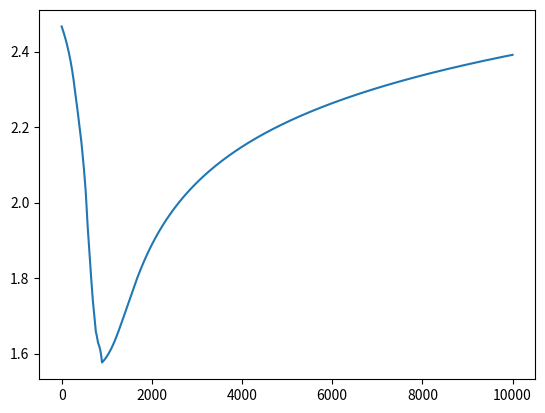

Generate this figure with matplotlib:
import itertools as it
import numpy as np
import matplotlib.pyplot as plt
from mpl_toolkits.mplot3d import Axes3D
import json
import warnings
warnings.filterwarnings("error")

def forward_pass(rate_matrix, pattern, output_rates):
    """
    Performs a 'forward pass' by analytically finding the steady-state probability
    that each node is excited.

    Args:
        rate_matrix (np.array): The weights (rate constants, arbitrary units) between nodes in the system.
            Should be square and symmetric.
        train_pattern (np.array): The (binary) pixel pattern to be trained on.
            Should be a column.
        output_rates (np.array): The intrinsic output rate constants of each node. 
            Should be a column.
    
    Returns:
        Ainv (np.array): The inverse of the matrix representing the linear system of equations.
            Should be square.
        pred (np.array): The predicted values of each node's output.
    """
    num_nodes = len(pattern)
    A = -rate_matrix
    diagonal_terms = rate_matrix.sum(axis=1) + pattern.T + output_rates.T
    # try:
    #     assert not A[range(num_nodes), range(num_nodes)].any()
    # except:
    #     # print (f'Assertion Error: diagonal terms not 0 in the rate matrix: \n {A}')
    A[range(num_nodes), range(num_nodes)] = diagonal_terms

    try:
        Ainv = np.linalg.inv(A)
    except:
        print (f'Singular matrix for rates={rate_matrix}, inputs={pattern}, outputs={output_rates}')
        raise   

    pred = Ainv @ pattern
    return Ainv, pred
    
def gradient(pat, pred, Ainv, output_rates, verbose=False):
    """
    Performs backpropagation on a given training pattern and network weight matrix. 

    Args:
        pat (np.array): The given training pattern.
            Should be a dx1 binary column vector.
        pred (np.array): The predicted output of each node.
            Should be a dx1 column of probabilities.
        Ainv (np.array): The inverse of the matrix representing the linear system.
            Should be a nxn square matrix. 
        output_rates (np.array): The intrinsic output rate constants assigned to each node.
            Should be a dx1 column vector.
        verbose (bool): If True, returns all quantities computed, in a dict with keys:
            Ainv, pred, dNLL_dpred, dpred_dAinv, dAinv_dA, dA_dK, dNLL_dAinv, dNLL_dA, dNLL_dK

    Returns: 
        A dict of all the quantities computed, if verbose is True.
        dNLL_dK (np.array): The gradient of the NLL loss with respect to the weights of the network.
            Should be a dxd matrix, reshaped from 1xd^2.

    """
    # don't actually have to compute the NLL, just its gradient
    num_nodes = len(pat)
    dNLL_dpred = np.zeros(pat.T.shape)
    for i in range(pat.size):
        dNLL_dpred[0,i] = -pat[i,0]/pred[i,0] if pat[i,0] else (1-pat[i,0])/(1-pred[i,0])


    dpred_dAinv = np.kron(pat, np.identity(num_nodes)).T # d x d^2
    
    dAinv_dA = -np.kron(Ainv, Ainv) # d^2 x d^2

    dA_dK = -np.identity(num_nodes**2) # d^2 x d^2
    for i,j in it.product(range(num_nodes), range(num_nodes)):
        dA_dK[(num_nodes+1)*i, num_nodes*j + i] += 1
    try:
        dNLL_dAinv = dNLL_dpred @ dpred_dAinv
    except:
        print(dNLL_dpred, dpred_dAinv)
        return 
    dNLL_dA = dNLL_dAinv @ dAinv_dA
    dNLL_dK = dNLL_dA @ dA_dK
    dNLL_dK = dNLL_dK.reshape((num_nodes, num_nodes), order='F') # 1 x d^2 -> d x d

    if verbose:
        return {'Ainv':Ainv, 'pred':pred, 'dNLL_dpred':dNLL_dpred, 'dpred_dAinv':dpred_dAinv, 'dAinv_dA':dAinv_dA, 'dA_dK':dA_dK, 
        'dNLL_dAinv':dNLL_dAinv, 'dNLL_dA':dNLL_dA, 'dNLL_dK':dNLL_dK}
    else:
        return dNLL_dK
    
def nll(pat, pred):
    """
    Negative Log Loss, evaluated elementwise and then summed over two arrays of the same shape.
    """
    total = 0
    for i in range(pat.size):
        total -= pat[i,0] * np.log(pred[i,0]) if pat[i,0] else (1-pat[i,0]) * np.log(1-pred[i,0])
    return total 


def train(train_data, output_rates, step_size, iters, report_every=0):
    """
    Trains a new network on given training patterns.

    Args:
        train_data (np.array): 2d array where each column is a training pattern.
            Should be dxn, where d is number of nodes and n is number of patterns.
        ouput_rates (np.array): The intrinsic outputs of each node.
            Should be a dx1 column vector. 
        step_size (float): Multiplier for each gradient descent update.
        iters (int): Number of times to pass through the training data.
        report_every (int): If True, prints all rate arrays while training.

    Returns:
        weights (np.array): Weights between nodes in the network. 
            Should be dxd, NONNEGATIVE and symmetric.
        err_over_time (list): Average error over training patterns,
            recorded for each iteration loop.
            Should have length n.
    """
    d, n = train_data.shape
    K = np.random.rand(d, d) / 10 + 0.45  # weights initialized at 0.5 +/- 0.05
    K = (K + K.T) / 2  # ensure weights are symmetric
    np.fill_diagonal(K, 0)
    err_over_time = []

    for i in range(iters):
        avg_err = 0
        dK = 0
        for j in range(n):  
            train_pattern = train_data[:, j:j+1]
            Ainv, pred = forward_pass(K, train_pattern, output_rates)
            dNLL_dK = gradient(train_pattern, pred, Ainv, output_rates)

            dK += dNLL_dK
            avg_err += nll(train_pattern, pred)/n


        K -= step_size * dK
        # K = (K + K.T)/2 # TODO this seems wrong
        K[K<0] = 0 # NOTE ReLU; ensures all weights are positive.
        err_over_time.append(avg_err)
    
        if report_every and not i % report_every:
            print(f'Rates on iteration {i}: \n{K}')
    return K, err_over_time
    
def test(rate_matrix, test_data, output_rates):
    """
    Tests a network on given test patterns.

    Args:
        weights (np.array): The rate matrix of the network to test.
            Should be square.
        D_test (np.array): The data to test on.
    
    Returns:
        avg_err (float): The averaged NLL of the network over all patterns in test_data.
    """
    n = test_data.shape[1]
    total_err = 0
    for i in range(n):
        test_pattern = test_data[:, i:i+1]
        pred = forward_pass(rate_matrix, test_pattern, output_rates)[1]
        total_err += nll(test_pattern, pred)
    avg_err = total_err/n
    return avg_err

if __name__ == '__main__':
    num_nodes = 5
    num_patterns = 5
    train_data = np.random.randint(2, size = (num_nodes, num_patterns))
    iters = 10000
    step_size = 0.002
    outs = np.full(num_nodes, 0.5)
    K, err_over_time = train(train_data, outs, step_size, iters, report_every=1000)
    print (K)
    print (train_data)
    plt.plot(np.arange(iters), err_over_time)
    plt.ion()
    plt.show()

#TODO add regularization
#TODO why does K become asymmetric? use lagrange multipliers
#TODO train on off by 1
#TODO weights tend to 0. why? do other hopfield networks/RBMs run into the same problem?
#TODO properties of diagonally dominant matrices